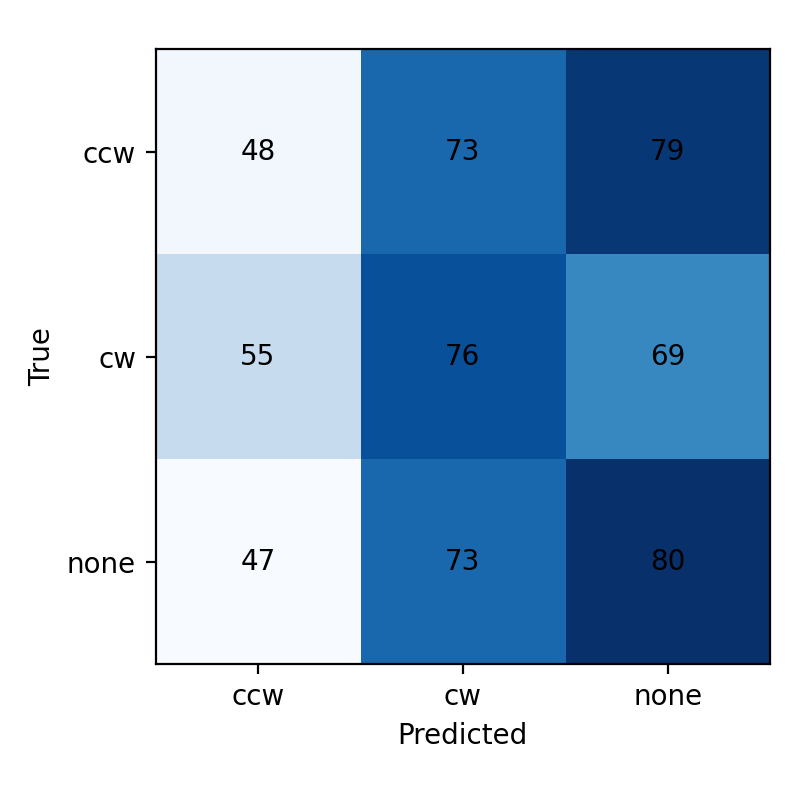

The data file committed next to this chart (first rows):
true\pred, ccw, cw, none
ccw, 48, 73, 79
cw, 55, 76, 69
none, 47, 73, 80
